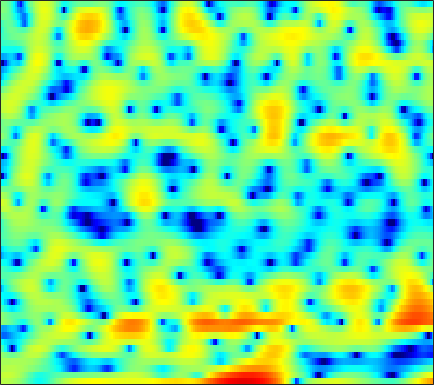

The data file committed next to this chart (first rows):
2.3341, 2.3709, 2.3792, 2.3087, 2.1973, 2.0257, 1.7214, 1.4299, 0.99422, 0.43223, -0.2658, -0.79313, -1.6018, -2.4619, -3.1326, -3.9917, -4.7118, -5.0842, -5.227, -4.9618, -4.3933, -3.8182, -2.956, -2.0799
2.58, 2.785, 2.957, 3.018, 2.993, 2.868, 2.62, 2.363, 1.925, 1.376, 0.7161, 0.1524, -0.6786, -1.572, -2.252, -3.129, -3.864, -4.252, -4.498, -4.426, -4.112, -3.788, -3.298, -2.825
1.734, 1.946, 2.155, 2.302, 2.355, 2.37, 2.318, 2.236, 2.075, 1.86, 1.601, 1.377, 1.047, 0.6915, 0.4132, 0.03287, -0.3657, -0.6681, -1.072, -1.486, -1.909, -2.248, -2.748, -3.3
1.606, 1.655, 1.7, 1.723, 1.731, 1.735, 1.744, 1.744, 1.737, 1.721, 1.682, 1.632, 1.526, 1.373, 1.222, 0.9576, 0.6206, 0.323, -0.1399, -0.6943, -1.334, -1.87, -2.667, -3.534
1.131, 0.6841, 0.07426, -0.4724, -0.7829, -0.9532, -0.8083, -0.5046, 0.05538, 0.7001, 1.33, 1.75, 2.217, 2.548, 2.709, 2.769, 2.67, 2.495, 2.095, 1.509, 0.6834, -0.08093, -1.335, -2.911
-1.557, -2.915, -5.288, -8.859, -13.21, -30.82, -15.33, -9.887, -5.714, -3.001, -1.013, 0.1457, 1.372, 2.273, 2.809, 3.321, 3.626, 3.728, 3.649, 3.404, 2.957, 2.496, 1.695, 0.6763
-4.797, -5.665, -6.688, -7.51, -7.865, -7.992, -7.56, -6.922, -5.774, -4.528, -3.29, -2.41, -1.318, -0.3624, 0.2723, 0.9815, 1.551, 1.912, 2.257, 2.474, 2.571, 2.57, 2.479, 2.319
-11.26, -12.31, -12.29, -11.29, -10.42, -9.379, -8.504, -7.938, -7.257, -6.554, -5.713, -5.021, -3.983, -2.89, -2.047, -0.9942, -0.09322, 0.4868, 1.133, 1.67, 2.091, 2.355, 2.633, 2.863
-9.129, -10.19, -9.78, -8.588, -7.872, -7.46, -7.669, -8.321, -9.96, -12.77, -15.49, -13.98, -9.556, -6.033, -4.084, -2.151, -0.7812, -0.04901, 0.5838, 0.9274, 1.079, 1.166, 1.38, 1.81
1.018, 0.4822, -0.1024, -0.6206, -0.9793, -1.522, -2.181, -2.793, -3.718, -4.559, -4.94, -4.635, -3.492, -2.055, -1.062, -0.0552, 0.5027, 0.6012, 0.2436, -0.8141, -2.814, -5.327, -10.76, -11.27
0.7071, 0.2257, -0.3954, -0.9265, -1.287, -1.639, -1.859, -1.929, -1.861, -1.677, -1.349, -1.046, -0.5833, -0.109, 0.2143, 0.5231, 0.6824, 0.6426, 0.3613, -0.1811, -0.9128, -1.507, -2.041, -1.919
-2.099, -2.977, -4.244, -5.48, -6.26, -6.776, -6.527, -5.872, -4.702, -3.45, -2.282, -1.496, -0.5847, 0.1444, 0.6045, 1.075, 1.403, 1.554, 1.65, 1.659, 1.623, 1.58, 1.549, 1.576
-4.405, -5.59, -7.669, -10.79, -14.43, -22.87, -16.82, -11.71, -7.523, -4.705, -2.658, -1.46, -0.2077, 0.7387, 1.272, 1.799, 2.143, 2.299, 2.403, 2.408, 2.352, 2.299, 2.205, 2.101
-5.494, -5.623, -5.744, -5.812, -5.758, -5.419, -4.658, -3.841, -2.575, -1.293, -0.1332, 0.6088, 1.417, 2.01, 2.308, 2.531, 2.553, 2.45, 2.171, 1.78, 1.322, 0.9835, 0.6091, 0.3731
-9.322, -6.993, -4.808, -3.27, -2.348, -1.298, -0.374, 0.2749, 1.076, 1.802, 2.43, 2.812, 3.191, 3.38, 3.388, 3.186, 2.716, 2.166, 1.126, -0.3078, -2.17, -3.789, -5.786, -6.365
-4.838, -3.933, -2.751, -1.693, -1.001, -0.1812, 0.5439, 1.037, 1.63, 2.157, 2.596, 2.862, 3.106, 3.196, 3.139, 2.866, 2.326, 1.711, 0.5483, -1.1, -3.368, -5.553, -8.742, -9.584
-2.043, -2.037, -1.931, -1.759, -1.607, -1.361, -1.067, -0.8066, -0.3907, 0.08037, 0.5788, 0.947, 1.384, 1.726, 1.903, 1.998, 1.926, 1.752, 1.373, 0.8483, 0.248, -0.1924, -0.6712, -0.9274
-2.346, -2.672, -3.135, -3.655, -4.086, -4.676, -5.117, -5.226, -4.897, -4.048, -2.906, -2.008, -0.9052, 0.04963, 0.6462, 1.283, 1.753, 2.013, 2.247, 2.369, 2.401, 2.381, 2.301, 2.157
-4.91, -5.108, -5.546, -6.378, -7.417, -9.684, -13.77, -19.47, -19.89, -11.88, -7.577, -5.428, -3.329, -1.817, -0.9287, 0.04614, 0.861, 1.401, 2.044, 2.607, 3.073, 3.347, 3.596, 3.693
-10.13, -8.462, -7.136, -6.641, -6.699, -7.204, -7.949, -8.348, -8.172, -7.193, -5.95, -5.12, -4.284, -3.739, -3.433, -3.01, -2.361, -1.663, -0.5175, 0.7082, 1.85, 2.584, 3.369, 3.908
-7.472, -6.295, -5.029, -4.151, -3.716, -3.362, -3.187, -3.125, -3.107, -3.182, -3.429, -3.803, -4.707, -6.308, -8.224, -12.19, -14.9, -11.19, -6.153, -2.713, -0.2907, 1.074, 2.439, 3.4
-3.271, -2.899, -2.366, -1.865, -1.548, -1.224, -1.025, -0.9637, -1.016, -1.232, -1.652, -2.122, -3.002, -4.188, -5.233, -6.509, -6.796, -5.994, -4.127, -2.151, -0.4588, 0.5845, 1.687, 2.498
-2.579, -2.142, -1.576, -1.061, -0.7235, -0.357, -0.0982, 0.02212, 0.07624, 0.01868, -0.148, -0.338, -0.6477, -0.9756, -1.188, -1.359, -1.336, -1.168, -0.771, -0.2546, 0.2965, 0.6855, 1.128, 1.449
-3.246, -2.447, -1.524, -0.76, -0.2867, 0.2192, 0.5917, 0.7893, 0.9585, 1.022, 0.9998, 0.9363, 0.8065, 0.6483, 0.5278, 0.3884, 0.2888, 0.2474, 0.2423, 0.2821, 0.3477, 0.3962, 0.4322, 0.4036
-3.368, -2.196, -0.9704, -0.04961, 0.4841, 1.025, 1.408, 1.606, 1.778, 1.849, 1.832, 1.768, 1.612, 1.377, 1.156, 0.8177, 0.4583, 0.1933, -0.1229, -0.3557, -0.5014, -0.5606, -0.6137, -0.694
-0.9116, -0.05743, 0.8052, 1.401, 1.705, 1.969, 2.115, 2.179, 2.225, 2.248, 2.225, 2.156, 1.951, 1.584, 1.177, 0.4366, -0.5151, -1.321, -2.379, -3.122, -3.281, -3.026, -2.45, -1.926
2.551, 2.762, 2.838, 2.676, 2.402, 1.886, 1.324, 0.9908, 0.8146, 0.9914, 1.374, 1.643, 1.831, 1.682, 1.279, 0.2563, -1.496, -3.497, -7.744, -16.32, -14.42, -8.621, -4.555, -2.328
3.753, 3.531, 2.969, 2.008, 0.9397, -1.131, -4.266, -7.481, -9.896, -6.148, -2.608, -0.823, 0.6727, 1.381, 1.488, 1.135, 0.2686, -0.6558, -2.054, -3.098, -3.111, -2.462, -1.262, -0.1857
2.022, 1.757, 1.214, 0.396, -0.4458, -1.923, -3.764, -5.091, -5.688, -4.379, -2.401, -1.093, 0.1957, 0.973, 1.267, 1.338, 1.133, 0.8575, 0.4546, 0.09916, -0.08745, -0.106, 0.009908, 0.2355
-0.6128, -0.6963, -0.7266, -0.7008, -0.6701, -0.6314, -0.5633, -0.4458, -0.155, 0.298, 0.8405, 1.226, 1.639, 1.869, 1.886, 1.702, 1.292, 0.8591, 0.1713, -0.546, -1.173, -1.494, -1.646, -1.492
-5.806, -5.654, -4.533, -2.997, -1.873, -0.5563, 0.5368, 1.225, 1.994, 2.62, 3.091, 3.333, 3.477, 3.388, 3.147, 2.562, 1.638, 0.6963, -0.9619, -3.119, -5.71, -7.466, -7.944, -6.215
-22.67, -19.08, -10.5, -6.099, -3.838, -1.557, 0.1779, 1.218, 2.333, 3.171, 3.754, 4.031, 4.175, 4.039, 3.747, 3.072, 2.024, 0.9477, -0.9674, -3.605, -7.192, -10.19, -11.03, -7.905
-8.113, -8, -7.004, -5.428, -4.122, -2.411, -0.8508, 0.1844, 1.375, 2.32, 3.011, 3.362, 3.618, 3.624, 3.462, 3.026, 2.342, 1.676, 0.6149, -0.5515, -1.668, -2.346, -2.897, -3.047
-8.603, -8.823, -8.141, -6.648, -5.287, -3.46, -1.762, -0.6285, 0.6645, 1.711, 2.519, 2.969, 3.359, 3.528, 3.507, 3.298, 2.896, 2.485, 1.827, 1.077, 0.2947, -0.2918, -1.038, -1.732
-17.19, -31.43, -15.84, -9.679, -6.867, -4.136, -2.076, -0.817, 0.5572, 1.662, 2.537, 3.053, 3.547, 3.818, 3.882, 3.781, 3.476, 3.123, 2.5, 1.724, 0.824, 0.09156, -0.9394, -2.012
-6.016, -6.571, -6.274, -5.165, -4.133, -2.774, -1.521, -0.6542, 0.4402, 1.454, 2.345, 2.909, 3.509, 3.892, 4.028, 3.99, 3.693, 3.295, 2.516, 1.481, 0.1965, -0.8931, -2.439, -3.926
-0.6159, -1.068, -1.563, -1.936, -2.162, -2.355, -2.293, -1.968, -1.099, 0.09785, 1.362, 2.223, 3.164, 3.825, 4.112, 4.21, 3.965, 3.542, 2.634, 1.262, -0.6695, -2.583, -5.937, -10.2
0.8976, 0.4516, -0.4078, -1.71, -3.131, -5.906, -9.975, -11.95, -8.131, -3.84, -0.8812, 0.7238, 2.261, 3.275, 3.755, 4.066, 4.026, 3.765, 3.103, 2.019, 0.4568, -1.082, -3.653, -6.507
-0.4432, -0.4038, -0.7734, -1.672, -2.699, -4.506, -6.412, -7.021, -5.865, -3.75, -1.859, -0.7551, 0.3539, 1.125, 1.539, 1.909, 2.103, 2.135, 2.006, 1.706, 1.245, 0.8184, 0.2416, -0.2076
-1.001, -0.4113, -0.04358, -0.03849, -0.2133, -0.5876, -0.9856, -1.197, -1.358, -1.438, -1.486, -1.569, -1.743, -1.871, -1.859, -1.611, -1.137, -0.7092, -0.1641, 0.2828, 0.5963, 0.7557, 0.9112, 1.044
0.7488, 1.321, 1.831, 2.081, 2.108, 1.962, 1.638, 1.27, 0.5917, -0.3529, -1.653, -2.95, -5.205, -7.959, -9.538, -8.895, -6.364, -4.608, -2.797, -1.526, -0.6675, -0.1985, 0.257, 0.5949
2.445, 2.865, 3.282, 3.511, 3.558, 3.449, 3.117, 2.699, 1.903, 0.7766, -0.8172, -2.38, -5.13, -8.736, -11.13, -10.4, -7.453, -5.659, -4.011, -3.007, -2.431, -2.183, -1.986, -1.835
2.606, 2.979, 3.382, 3.658, 3.775, 3.79, 3.623, 3.377, 2.87, 2.149, 1.226, 0.4253, -0.7039, -1.77, -2.4, -2.95, -3.232, -3.383, -3.68, -4.218, -5.024, -5.788, -6.814, -7.49
1.405, 1.843, 2.385, 2.854, 3.135, 3.397, 3.525, 3.53, 3.395, 3.11, 2.7, 2.31, 1.71, 1.046, 0.5081, -0.2699, -1.154, -1.941, -3.24, -4.965, -7.378, -9.873, -14.89, -24.3
-1.263, -0.5392, 0.3987, 1.246, 1.797, 2.415, 2.893, 3.15, 3.373, 3.459, 3.404, 3.277, 2.981, 2.549, 2.126, 1.419, 0.519, -0.3116, -1.661, -3.34, -5.391, -7.168, -9.694, -11.71
-5.7, -4.204, -2.524, -1.149, -0.2664, 0.7351, 1.553, 2.06, 2.616, 3.036, 3.311, 3.431, 3.464, 3.335, 3.129, 2.695, 2.063, 1.461, 0.4739, -0.7059, -2.033, -3.097, -4.533, -5.899
-8.866, -7.213, -5.384, -3.838, -2.812, -1.597, -0.5515, 0.1572, 0.9913, 1.715, 2.357, 2.761, 3.193, 3.468, 3.555, 3.491, 3.214, 2.863, 2.206, 1.346, 0.298, -0.5779, -1.843, -3.172
-10.07, -9.618, -8.418, -6.859, -5.732, -4.423, -3.337, -2.62, -1.683, -0.6613, 0.4729, 1.329, 2.383, 3.261, 3.752, 4.162, 4.279, 4.164, 3.755, 3.046, 2.045, 1.104, -0.3858, -2.126
-19.72, -23.91, -14.82, -10.32, -8.469, -7.263, -7.042, -7.412, -7.787, -6.507, -3.759, -1.575, 0.88, 2.737, 3.772, 4.73, 5.241, 5.353, 5.152, 4.568, 3.591, 2.562, 0.7536, -1.74
-9.086, -9.552, -9.057, -8.083, -7.599, -7.593, -8.67, -10.53, -14.46, -13.09, -7.108, -3.796, -0.6008, 1.645, 2.881, 4.03, 4.705, 4.939, 4.913, 4.525, 3.77, 2.977, 1.62, -0.05417
-4.67, -4.882, -4.972, -4.957, -4.944, -4.951, -5.043, -5.029, -4.795, -4.013, -2.753, -1.61, -0.1249, 1.193, 2.012, 2.84, 3.366, 3.565, 3.577, 3.302, 2.769, 2.226, 1.351, 0.4071
-3.394, -3.3, -3.116, -2.909, -2.741, -2.536, -2.3, -2.084, -1.719, -1.208, -0.571, -0.02851, 0.7445, 1.478, 1.966, 2.508, 2.868, 2.992, 2.945, 2.642, 2.095, 1.524, 0.5711, -0.5395
-3.498, -2.865, -2.163, -1.615, -1.303, -1.012, -0.7922, -0.6815, -0.4964, -0.2656, 0.09308, 0.4212, 0.9711, 1.596, 2.064, 2.627, 3.043, 3.22, 3.228, 2.945, 2.312, 1.585, 0.2145, -1.743
-4.483, -3.095, -1.855, -1.126, -0.8518, -0.7432, -0.9134, -1.161, -1.591, -2.005, -2.169, -1.972, -1.27, -0.1735, 0.7368, 1.857, 2.755, 3.241, 3.598, 3.589, 3.179, 2.591, 1.417, -0.2638
-3.186, -2.278, -1.5, -1.193, -1.253, -1.702, -2.601, -3.565, -5.426, -8.057, -11.6, -12.82, -9.29, -5.116, -2.664, -0.1855, 1.593, 2.549, 3.392, 3.781, 3.777, 3.525, 2.907, 2.045
-0.7944, -0.6594, -0.6962, -1.051, -1.542, -2.56, -3.944, -5.236, -7.212, -9.462, -11.51, -11.7, -9.181, -5.587, -3.189, -0.6028, 1.363, 2.459, 3.481, 4.054, 4.226, 4.116, 3.66, 2.897
0.2856, 0.172, -0.2298, -0.985, -1.834, -3.391, -5.509, -7.428, -9.986, -11.16, -9.927, -8.162, -5.577, -3.12, -1.44, 0.5208, 2.095, 3.017, 3.899, 4.402, 4.522, 4.377, 3.865, 2.958
-0.3333, -0.3279, -0.5946, -1.24, -2.026, -3.558, -5.833, -8.31, -13.05, -16.1, -11.04, -7.596, -4.3, -1.845, -0.3904, 1.18, 2.373, 3.05, 3.677, 4.001, 4.029, 3.851, 3.365, 2.574
